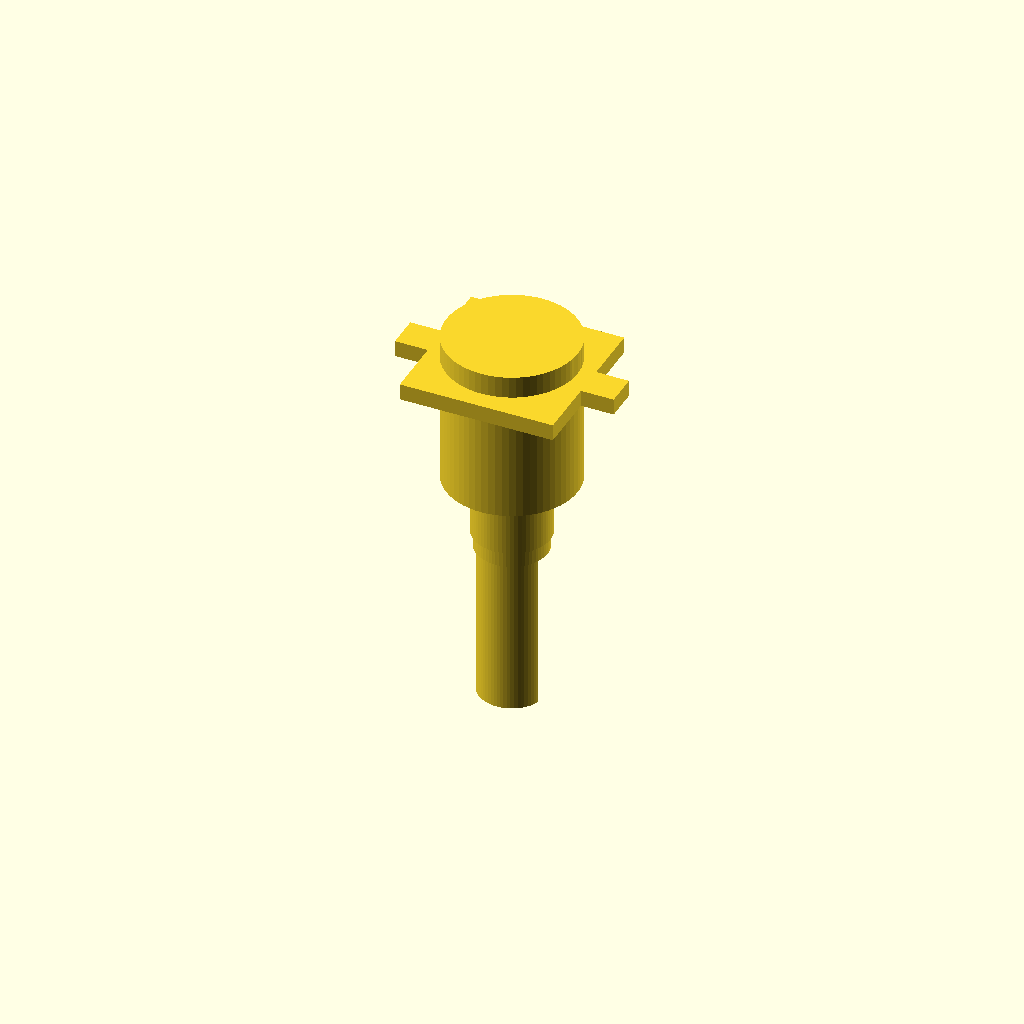
Cell 1: the model at its default parameters.
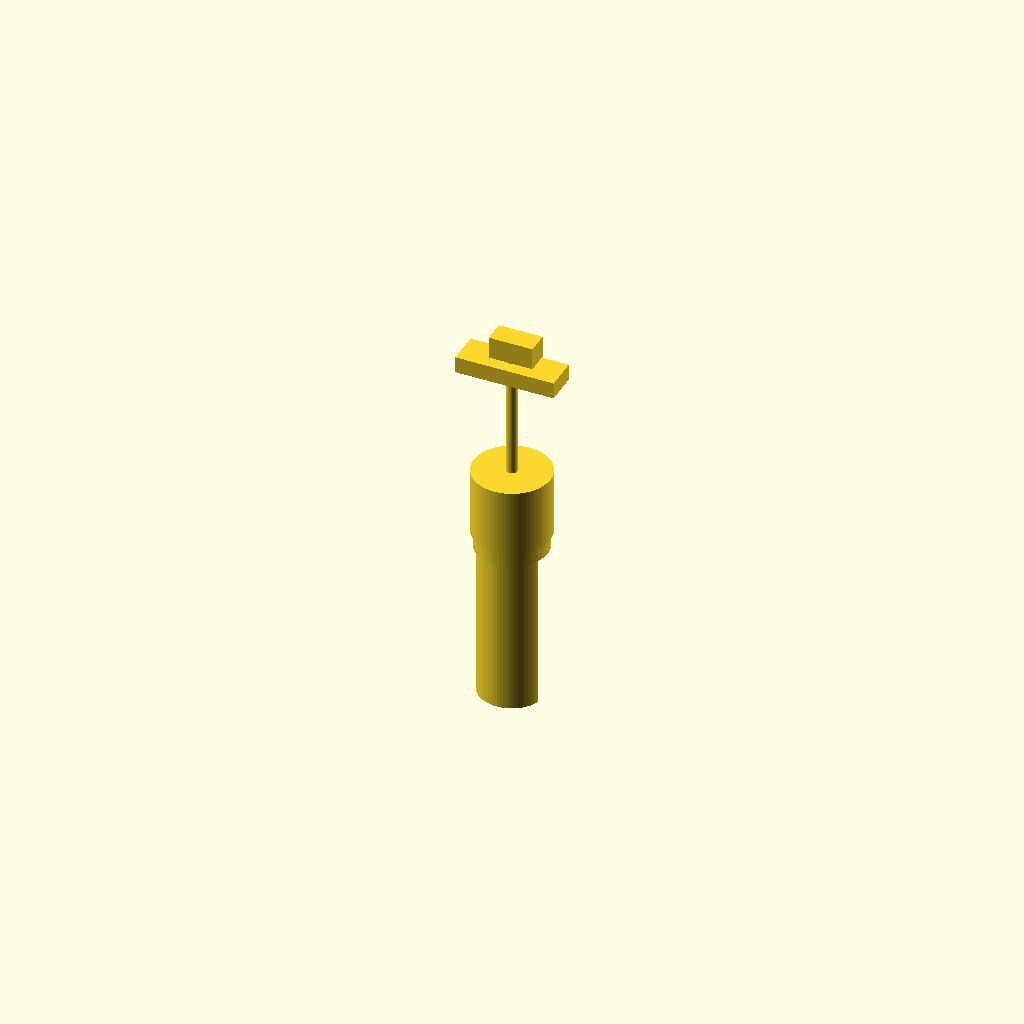
Cell 2 — type_0 set to 1, the other parameters unchanged.
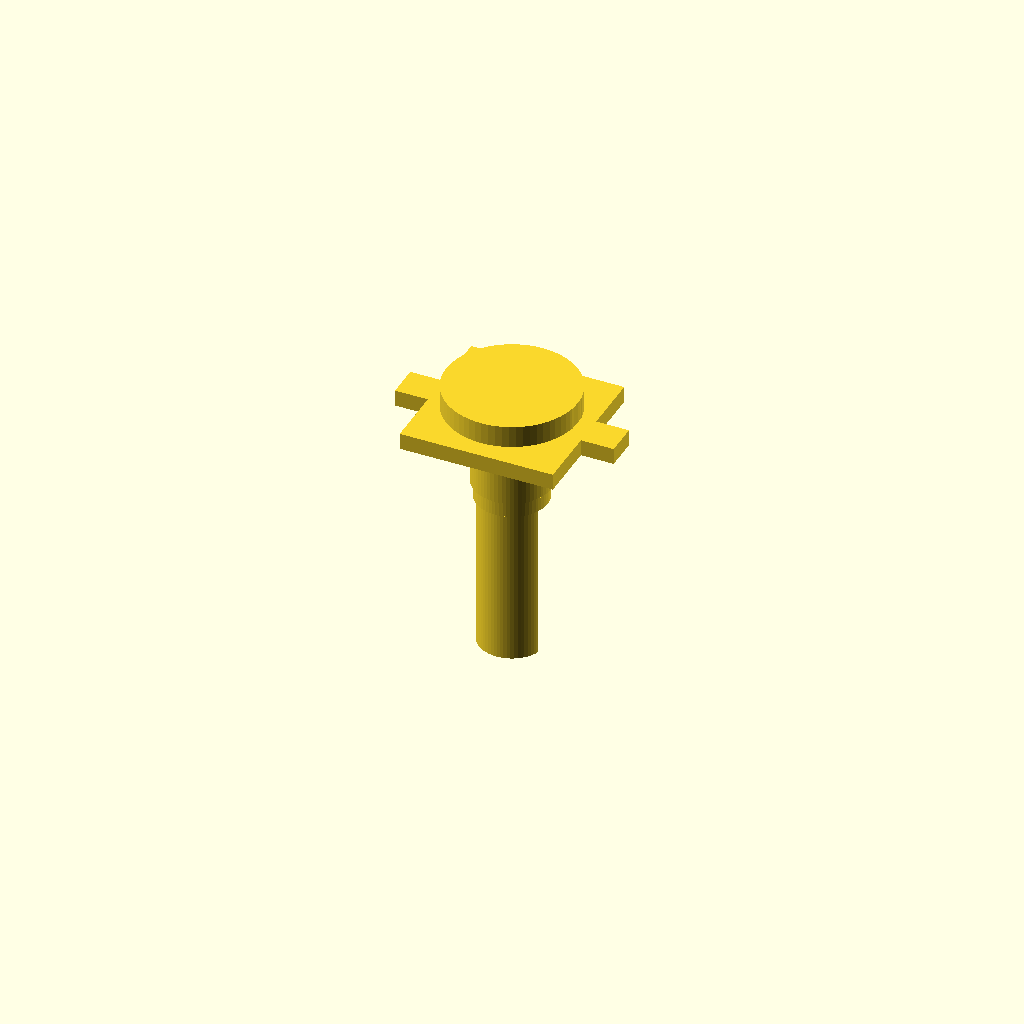
Cell 3 — type_1 set to 1, the other parameters unchanged.
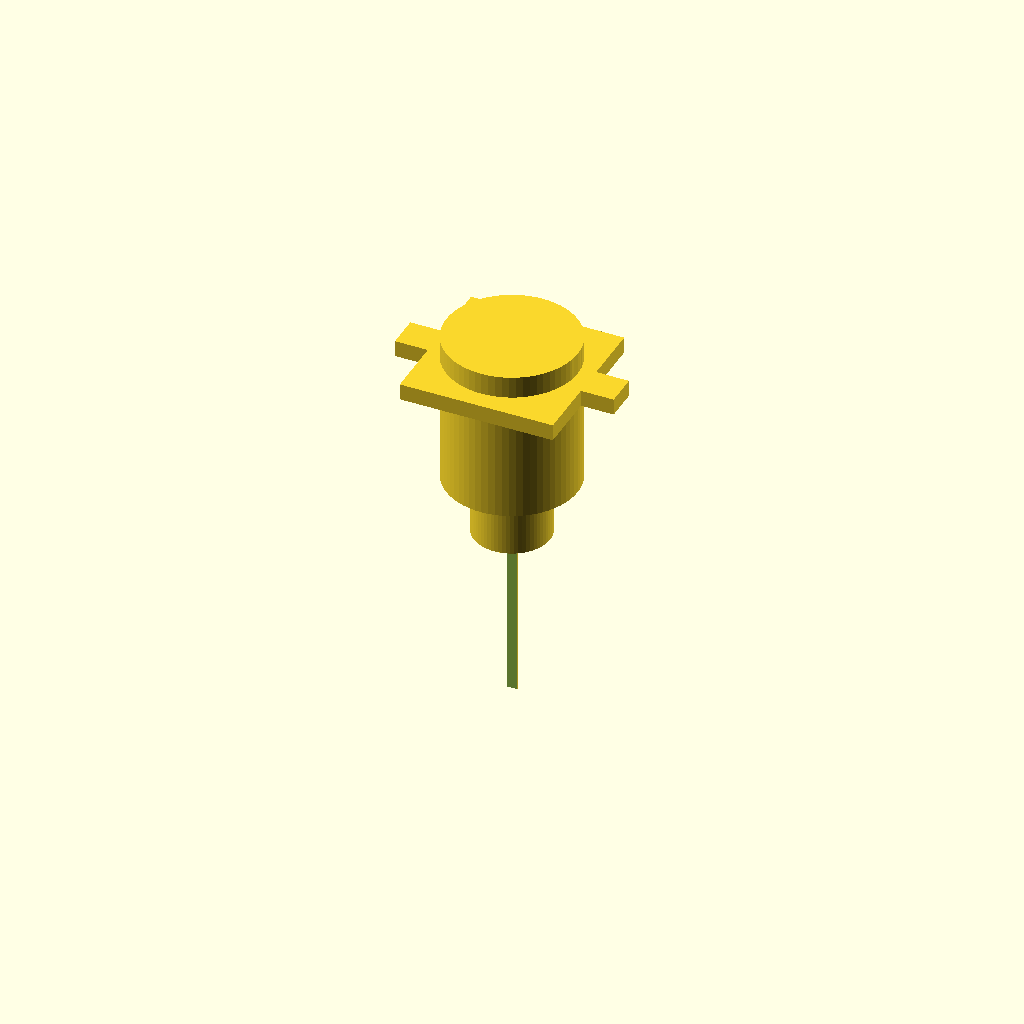
Cell 4 — type_2 set to 1, the other parameters unchanged.
One fixed orthographic camera (rotation 55°, 0°, 25°; colour scheme Cornfield) for every cell.
OpenSCAD source file results/nopscadlib/ablations/no_verification/scad/potentiometer__BTT_encoder.scad:
// Parameters (match: A potentiometer: [12, 11, 6, 0.5])
type_0 = 12; //[6:24:1]
type_1 = 11; //[6:22:1]
type_2 = 6;  //[3:12:1]
type_3 = 0.5;//[0.25:2:0.25]

eps = 0.5;   //[0.25:2:0.25]  // overlap amount to guarantee connectivity

// Primary dims driven by the 4-tuple
body_d   = type_0;   // 12
body_h   = type_1;   // 11
shaft_d  = type_2;   // 6
detail_t = type_3;   // 0.5

// Derived/secondary dims (kept proportional and connected)
boss_d = body_d * 0.85;
boss_h = max(2, body_h * 0.18);

wafer_d = body_d;
wafer_t = max(2, body_h * 0.18);

face_plate_w = body_d + 2;
face_plate_h = body_d + 2;
face_plate_t = max(1.5, 3*detail_t);

thread_d = max(shaft_d + 1, body_d * 0.58);
thread_h = max(6, body_h * 0.55);

shaft_neck_d = shaft_d + 0.5;
shaft_neck_h = max(2, body_h * 0.18);

shaft_length = max(15, body_h * 1.35);
shaft_flat_depth = 1;

tab_w = max(3, body_d * 0.25);
tab_l = max(4, body_d * 0.33);
tab_t = max(1.5, 3*detail_t);

spigot_w = max(4, body_d * 0.33);
spigot_h = max(2, body_h * 0.18);
spigot_t = max(2, body_h * 0.18);
spigot_x_offset = body_d * 0.33;

$fn = 64;

// Potentiometer - ONE connected solid
module potentiometer() {
  union() {

    // Body centered at z=0
    cylinder(r=body_d/2, h=body_h, center=true);

    // Boss on top of body (overlap into body)
    translate([0, 0, body_h/2 + boss_h/2 - eps])
      cylinder(r=boss_d/2, h=boss_h, center=true);

    // Wafer above boss (overlap into boss)
    translate([0, 0, body_h/2 + boss_h + wafer_t/2 - 2*eps])
      cylinder(r=wafer_d/2, h=wafer_t, center=true);

    // Face plate at top of body (overlap into body)
    translate([0, 0, body_h/2 - face_plate_t/2 + eps])
      cube([face_plate_w, face_plate_h, face_plate_t], center=true);

    // Threaded bushing below body (overlap into body)
    translate([0, 0, -body_h/2 - thread_h/2 + eps])
      cylinder(r=thread_d/2, h=thread_h, center=true);

    // Shaft neck below thread (overlap into thread)
    translate([0, 0, -body_h/2 - thread_h - shaft_neck_h/2 + 2*eps])
      cylinder(r=shaft_neck_d/2, h=shaft_neck_h, center=true);

    // Shaft with flat below neck (overlap into neck)
    difference() {
      translate([0, 0, -body_h/2 - thread_h - shaft_neck_h - shaft_length/2 + 3*eps])
        cylinder(r=shaft_d/2, h=shaft_length, center=true);

      translate([0, shaft_d/2 - shaft_flat_depth,
                 -body_h/2 - thread_h - shaft_neck_h - shaft_length/2 + 3*eps])
        cube([shaft_d*1.2, shaft_d, shaft_length*1.1], center=true);
    }

    // Mounting tabs: ensure they intersect the face plate (not just touch)
    translate([face_plate_w/2 + tab_l/2 - 2*eps, 0, body_h/2 - face_plate_t/2 + eps])
      cube([tab_l, tab_w, tab_t], center=true);

    translate([-(face_plate_w/2 + tab_l/2 - 2*eps), 0, body_h/2 - face_plate_t/2 + eps])
      cube([tab_l, tab_w, tab_t], center=true);

    // Spigot on wafer edge (overlap into wafer)
    translate([spigot_x_offset, 0, body_h/2 + boss_h + wafer_t/2 - 2*eps])
      cube([spigot_w, spigot_h, spigot_t], center=true);
  }
}

potentiometer();
Customizer parameters (derived from the source; name, type, default, range or options):
type_0: number, default 12, range 1 to 6, step 24
type_1: number, default 11, range 1 to 6, step 22
type_2: number, default 6, range 1 to 3, step 12
type_3: number, default 0.5, range 0.25 to 0.25, step 2
eps: number, default 0.5, range 0.25 to 0.25, step 2
shaft_flat_depth: number, default 1
